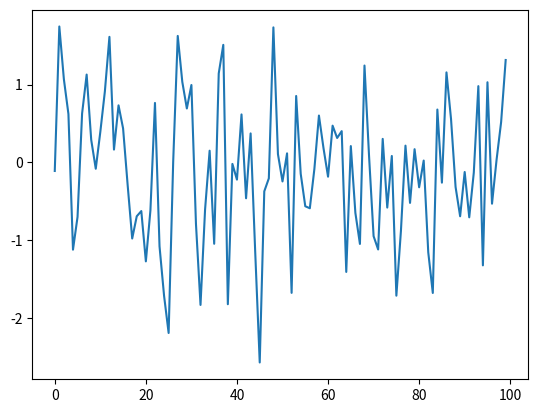
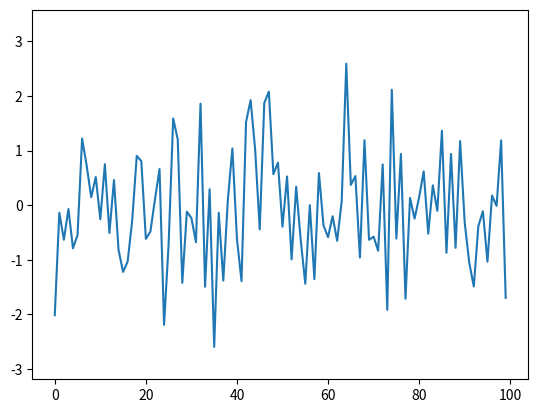
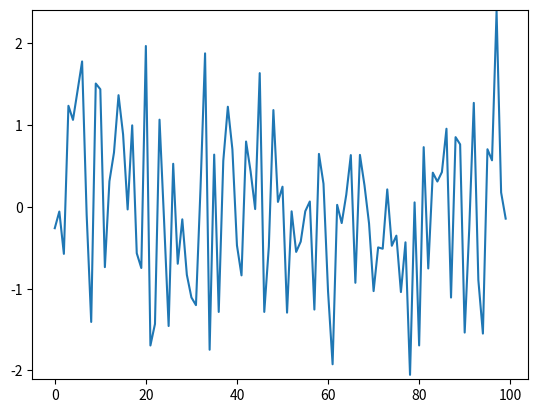
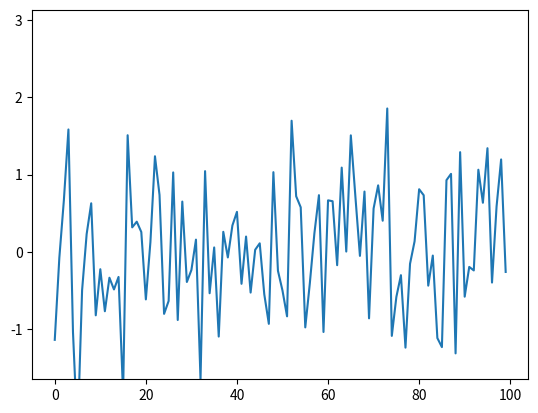

Here is the Python script that generated these plots, in order: (Note: this script raises an exception after producing the figures.)
import matplotlib.pyplot as plt
import numpy as np
import time

fig, ax = plt.subplots()

tstart = time.time()
num_plots = 0
while time.time()-tstart < 1:
    ax.clear()
    ax.plot(np.random.randn(100))
    plt.pause(0.001)
    num_plots += 1
print(num_plots)

fig, ax = plt.subplots()
line, = ax.plot(np.random.randn(100))

tstart = time.time()
num_plots = 0
while time.time()-tstart < 1:
    line.set_ydata(np.random.randn(100))
    plt.pause(0.001)
    num_plots += 1
print(num_plots)

fig, ax = plt.subplots()
line, = ax.plot(np.random.randn(100))

tstart = time.time()
num_plots = 0
while time.time()-tstart < 1:
    line.set_ydata(np.random.randn(100))
    fig.canvas.draw()
    fig.canvas.flush_events()
    num_plots += 1
print(num_plots)

fig, ax = plt.subplots()
line, = ax.plot(np.random.randn(100))
plt.show(block=False)

tstart = time.time()
num_plots = 0
fig.canvas.draw()
while time.time()-tstart < 1:
    line.set_ydata(np.random.randn(100))
    ax.draw_artist(ax.patch)
    ax.draw_artist(line)
    fig.canvas.update()
    fig.canvas.flush_events()
    num_plots += 1
print(num_plots)